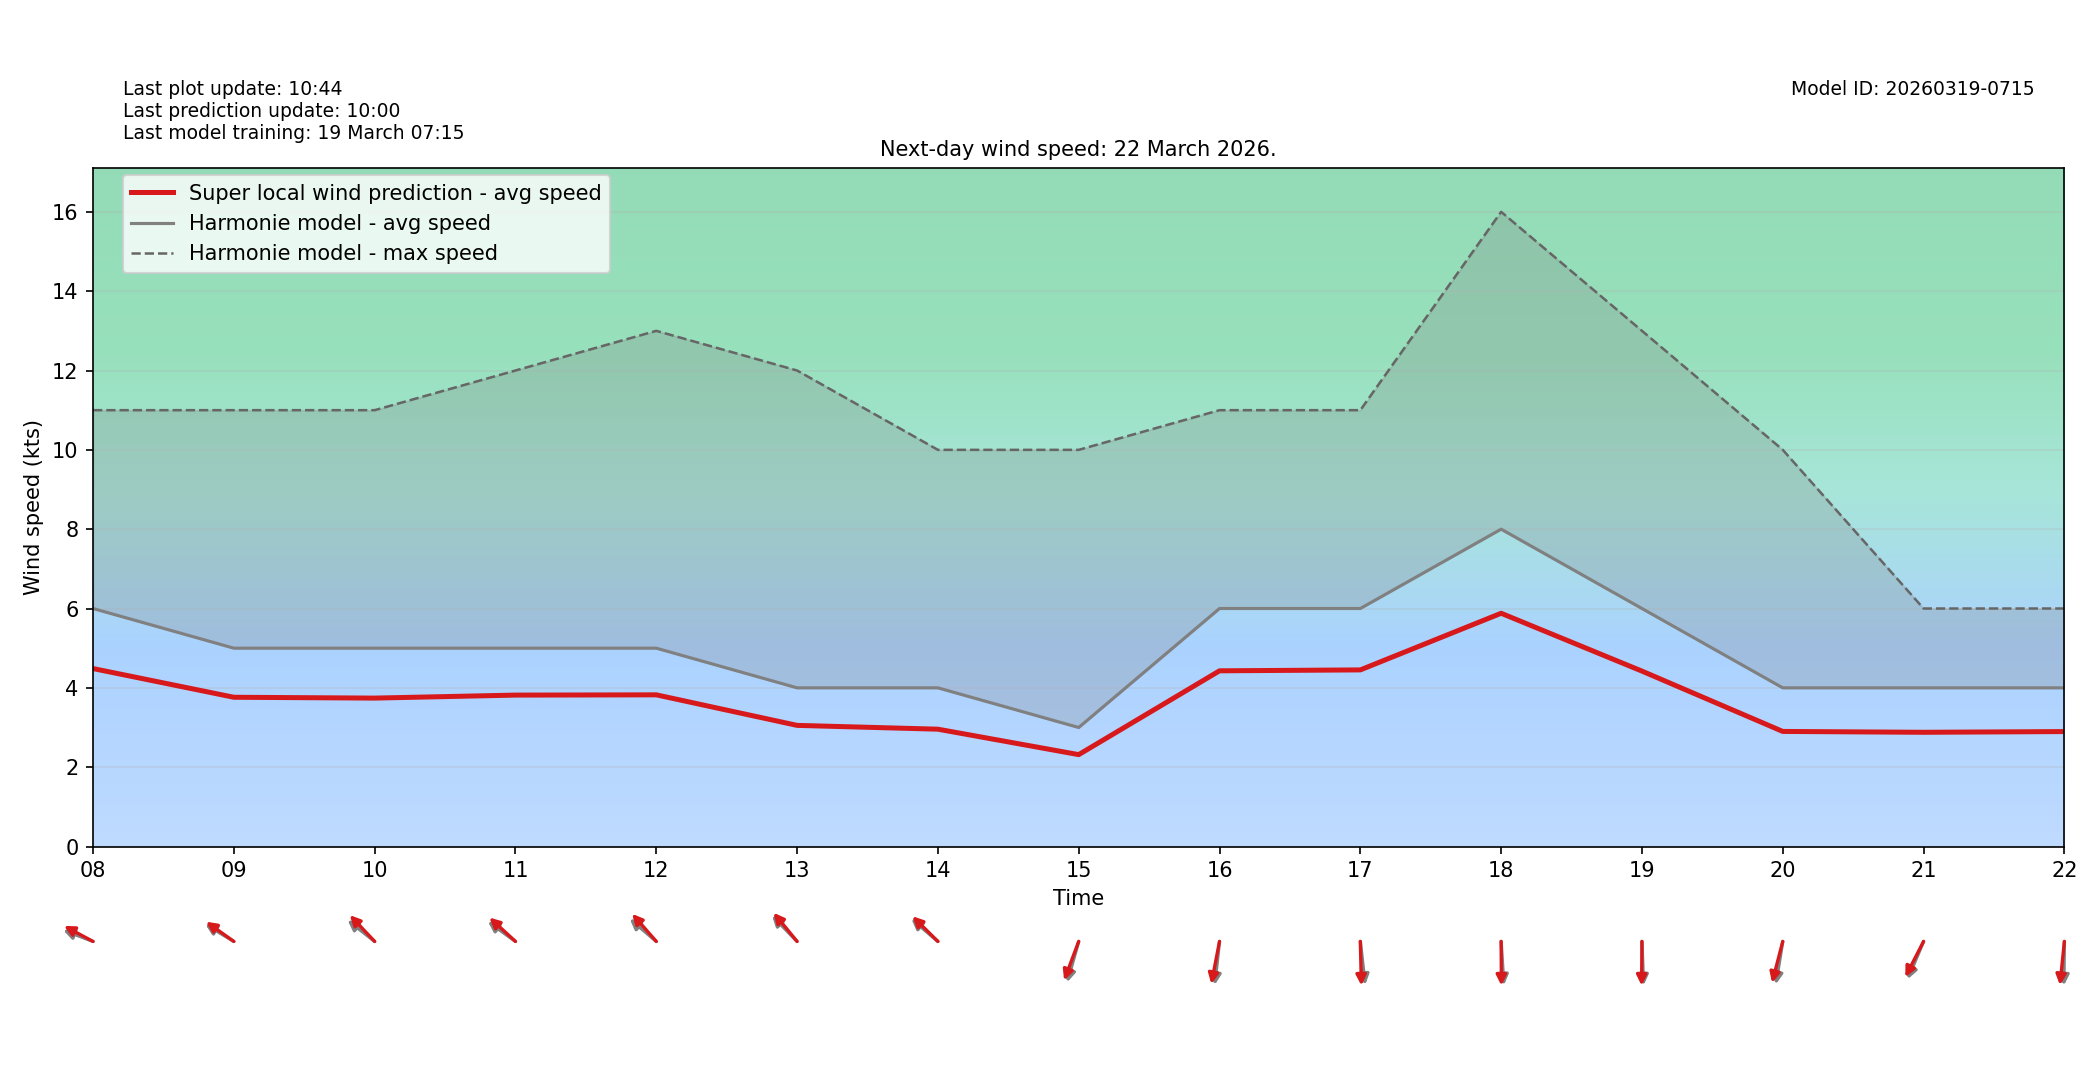

The data file committed next to this chart (first rows):
target_time_utc, hour_utc, forecast_wind_speed, lstm_pred_wind_speed, delta_speed_lstm_minus_forecast, forecast_wind_dir_deg, lstm_pred_wind_dir_deg, delta_dir_lstm_minus_forecast
2026-03-22T00:00:00Z, 00, 7.0, 4.842, -2.158, 68.0, 74.2, 6.201
2026-03-22T01:00:00Z, 01, 6.0, 4.135, -1.865, 59.0, 63.49, 4.487
2026-03-22T02:00:00Z, 02, 6.0, 4.31, -1.69, 57.0, 61.64, 4.64
2026-03-22T03:00:00Z, 03, 7.0, 5.093, -1.907, 69.0, 73.53, 4.53
2026-03-22T04:00:00Z, 04, 7.0, 5.149, -1.851, 71.0, 75.89, 4.894
2026-03-22T05:00:00Z, 05, 8.0, 5.787, -2.213, 74.0, 78.28, 4.278
2026-03-22T06:00:00Z, 06, 6.0, 4.284, -1.716, 77.0, 83.29, 6.29
2026-03-22T07:00:00Z, 07, 6.0, 4.295, -1.705, 88.0, 91.98, 3.977
2026-03-22T08:00:00Z, 08, 6.0, 4.486, -1.514, 105.0, 110.6, 5.618
2026-03-22T09:00:00Z, 09, 5.0, 3.762, -1.238, 113.0, 116.6, 3.567
2026-03-22T10:00:00Z, 10, 5.0, 3.741, -1.259, 119.0, 126.6, 7.65
2026-03-22T11:00:00Z, 11, 5.0, 3.817, -1.183, 117.0, 122.8, 5.805
2026-03-22T12:00:00Z, 12, 5.0, 3.824, -1.176, 121.0, 128.8, 7.813
2026-03-22T13:00:00Z, 13, 4.0, 3.054, -0.9464, 126.0, 130.6, 4.629
2026-03-22T14:00:00Z, 14, 4.0, 2.958, -1.042, 121.0, 124.8, 3.809
2026-03-22T15:00:00Z, 15, 3.0, 2.316, -0.6837, 22.0, 28.13, 6.125
2026-03-22T16:00:00Z, 16, 6.0, 4.429, -1.571, 9.0, 15.42, 6.421
2026-03-22T17:00:00Z, 17, 6.0, 4.452, -1.548, 351.0, 358, 6.993
2026-03-22T18:00:00Z, 18, 8.0, 5.88, -2.12, 355.0, 359.5, 4.504
2026-03-22T19:00:00Z, 19, 6.0, 4.422, -1.578, 357.0, 0.6606, 3.661
2026-03-22T20:00:00Z, 20, 4.0, 2.901, -1.099, 13.0, 20.22, 7.223
2026-03-22T21:00:00Z, 21, 4.0, 2.879, -1.121, 31.0, 36.13, 5.127
2026-03-22T22:00:00Z, 22, 4.0, 2.898, -1.102, 1.0, 8.267, 7.267
2026-03-22T23:00:00Z, 23, 4.0, 2.911, -1.089, 4.0, 9.415, 5.415
